Run: headless pygame with SDL's dummy video driver; simulated clock (each Clock.tick advances the game by its frame time, no real sleeping); random seed 0; keys injected as events and as key.get_pressed() state; no mouse input.
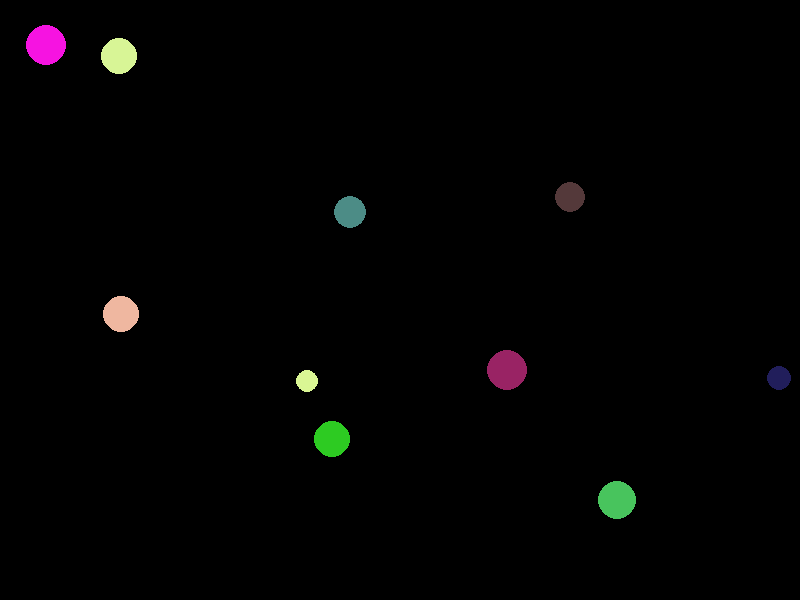
Frame 1 of 4 · flips 1–60 · no input
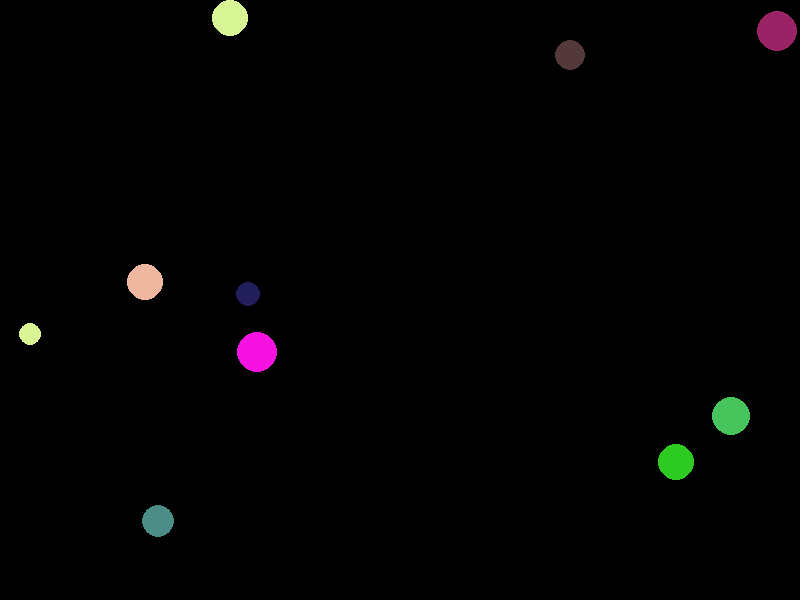
Frame 2 of 4 · flips 61–180 · tapped SPACE, RETURN · held RIGHT (→), D
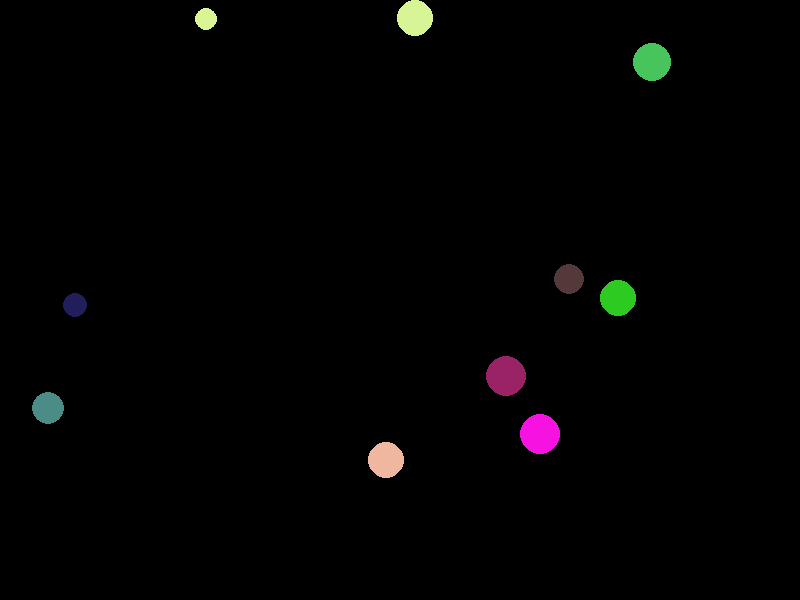
Frame 3 of 4 · flips 181–300 · held DOWN (↓), S
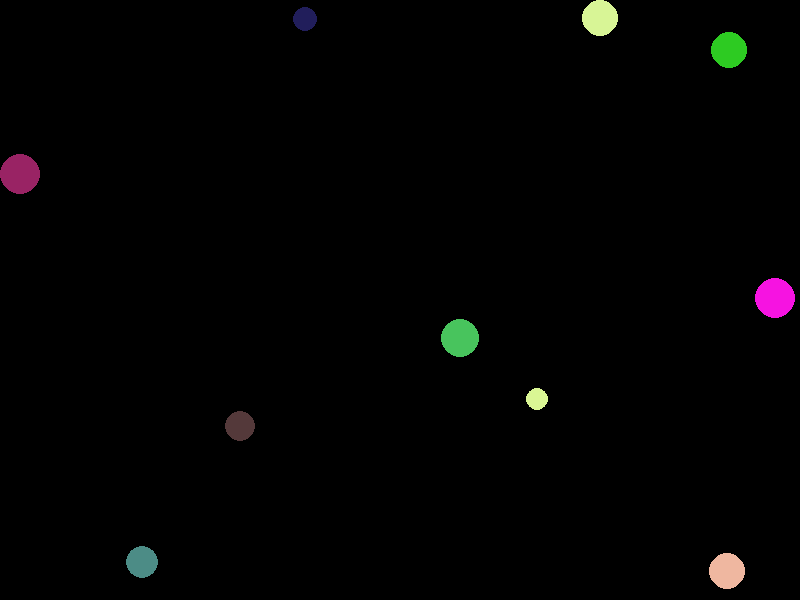
Frame 4 of 4 · flips 301–420 · held LEFT (←), A, UP (↑), W

The pygame program that drew these frames:

import pygame
import sys
import random

class Config:
	WIDTH = 800
	HEIGHT = 600
	FPS = 60
	BACKGROUND = (0,0,0)


class Ball(pygame.sprite.Sprite):
	def __init__(self,screen,radius,pos,color,speed):
		super().__init__()
		self.image = pygame.Surface((radius*2,radius*2),pygame.SRCALPHA)	# pygame.SRCALPHA : 背景透明
		self.area = screen.get_rect()
		self.rect = self.image.get_rect(center=pos)
		self.pos = pos
		pygame.draw.circle(self.image,color,(radius,radius),radius)
		self.speed = speed 	# 像素/s


	def update(self,dt,screen_rect):
		self.pos += self.speed * dt
		self.rect.center = self.pos
		# 左右边缘碰撞检测
		if self.rect.left < screen_rect.left or self.rect.right > screen_rect.right:
			self.speed.x *= -1
			# 防止边缘卡死
			if self.rect.left < screen_rect.left:
				self.rect.left = screen_rect.left
			if self.rect.right > screen_rect.right:
				self.rect.right = screen_rect.right
		# 上下边缘碰撞检测
		if self.rect.top < screen_rect.top or self.rect.bottom > screen_rect.bottom:
			self.speed.y *= -1
			# 防止边缘卡死
			if self.rect.top < screen_rect.top:
				self.rect.top = screen_rect.top
			if self.rect.bottom > screen_rect.bottom:
				self.rect.bottom = screen_rect.bottom


class GameEngine:
	def __init__(self):
		self.screen = pygame.display.set_mode((Config.WIDTH,Config.HEIGHT), pygame.RESIZABLE)	#  pygame.RESIZABLE:窗口自适应
		self.running = True
		self.all_sprites = pygame.sprite.Group()
		self.clock = pygame.time.Clock()


	def run(self):
		while self.running:
			dt = self.clock.tick(Config.FPS) / 1000.0 		# s
			dt = min(dt, 0.05) 		# 防止因拖动窗口等导致卡顿 dt变长,导致下一帧画面异常
			self._handle_events()

			self._update(dt)

			self._draw()
			
		pygame.quit()
		sys.exit()


	def _handle_events(self):
		for evt in pygame.event.get():
			if evt.type == pygame.QUIT:
				self.running = False
			# 捕捉窗口移动/改变大小等系统事件
			elif evt.type in (pygame.WINDOWMOVED, pygame.WINDOWEXPOSED):
				# 当窗口被移动或重新暴露时，强制重新绘制一次画面
				self._draw()
			# 监听窗口大小改变事件
			elif evt.type == pygame.VIDEORESIZE:
				WIDTH, HEIGHT = evt.w, evt.h
				# 重新设置屏幕大小（如果不写这行，画面会直接黑掉或拉伸变形）
				self.screen = pygame.display.set_mode((WIDTH, HEIGHT), pygame.RESIZABLE)
		

	def _update(self,dt):
		self.all_sprites.update(dt,self.screen.get_rect())
		sprites = self.all_sprites.sprites()
		for i in range(len(sprites)):
			for j in range(i+1,len(sprites)):
				ball1 = sprites[i]
				ball2 = sprites[j]
				# 碰撞检测
				if pygame.sprite.collide_circle(ball1, ball2):
					pos_diff = ball1.pos - ball2.pos 	# ball2圆心指向ball1圆心的向量,法线方向向量
					if pos_diff.length() == 0: 
						pos_diff = pygame.Vector2(1, 0) # 防止重合时除以 0
					normal = pos_diff.normalize() 		# 变成单位长度为1的向量(法线向量)
					tangent = pygame.Vector2(-normal.y, normal.x)	# 顺时针旋转90°(电脑屏幕y轴是向下的),表示两个圆球切线的向量(切线向量)
					# 防粘连修复,碰撞检测时,2个圆的位置已经重叠一部分了,需要分开一点,防止下一帧又检测出碰撞,卡死
					overlap = (ball1.radius + ball2.radius) - pos_diff.length()
					ball1.pos += normal * (overlap / 2)
					ball2.pos -= normal * (overlap / 2)
					# ---
					# 点积（dot）的作用：算出 speed 在 (normal/tangent => 法线/切线) 方向上的速度分量(有符号)
					v1n = ball1.speed.dot(normal)
					v1t = ball1.speed.dot(tangent)
					v2n = ball2.speed.dot(normal)
					v2t = ball2.speed.dot(tangent)
					# ---
					# 改变法线速度，保持切线速度
					v1n_new, v2n_new = v2n, v1n 	# 这里的逻辑:法线速度直接对调
					# ---
					# 情况 B：如果小球质量不同（比如大球撞小球），用下面这两行替换上面那行】
					# m1, m2 = ball1.mass, ball2.mass
					# v1n_new = (v1n * (m1 - m2) + 2 * m2 * v2n) / (m1 + m2)
					# v2n_new = (v2n * (m2 - m1) + 2 * m1 * v1n) / (m1 + m2)
					# ---
					# 将新的法线速度和未变的切线速度，重新拼回 X/Y 轴速度
					# 新的速度 = 新的法线速度标量 * 法线方向向量 + 切线速度标量 * 切线方向向量
					ball1.speed = normal * v1n_new + tangent * v1t
					ball2.speed = normal * v2n_new + tangent * v2t


	def _draw(self):
		self.screen.fill(Config.BACKGROUND)
		self.all_sprites.draw(self.screen)
		pygame.display.flip()
		

if __name__ == "__main__":
	game = GameEngine()
	for i in range(10):		# create 10 balls
		# 随机半径
		radius = random.randint(10,20)
		# 随机圆心坐标
		pos = (random.randint(radius,Config.WIDTH-radius),random.randint(radius,Config.HEIGHT-radius))
		# 随机颜色
		color = (random.randint(10,255),random.randint(10,255),random.randint(10,255))
		# 随机速度向量
		speed_x = random.choice([random.randint(100,200),random.randint(-200,-100)])
		speed_y = random.choice([random.randint(100,200),random.randint(-200,-100)])
		speed = pygame.Vector2(speed_x,speed_y)
		# ---
		ball = Ball(game.screen,radius,pos,color,speed)
		game.all_sprites.add(ball)
	game.run()
